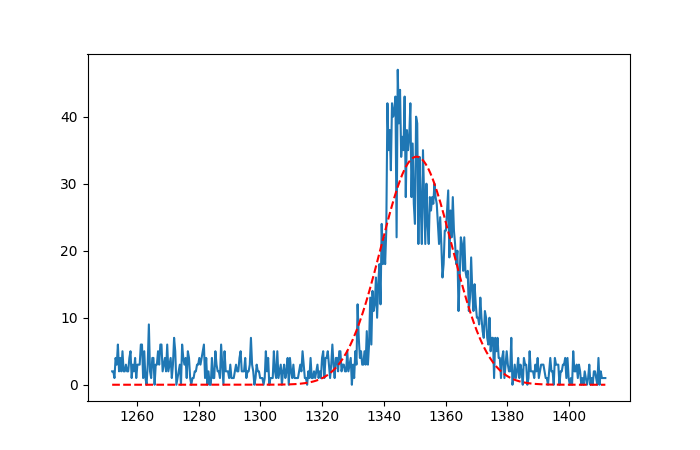

Data behind this chart, as committed beside it:
parameter, value
mu, 1351
sigma, 11.48
fwhm, 27.03
res, 2.001
area, 1221
height, 34.03
xmin, 1252
xmax, 1412
